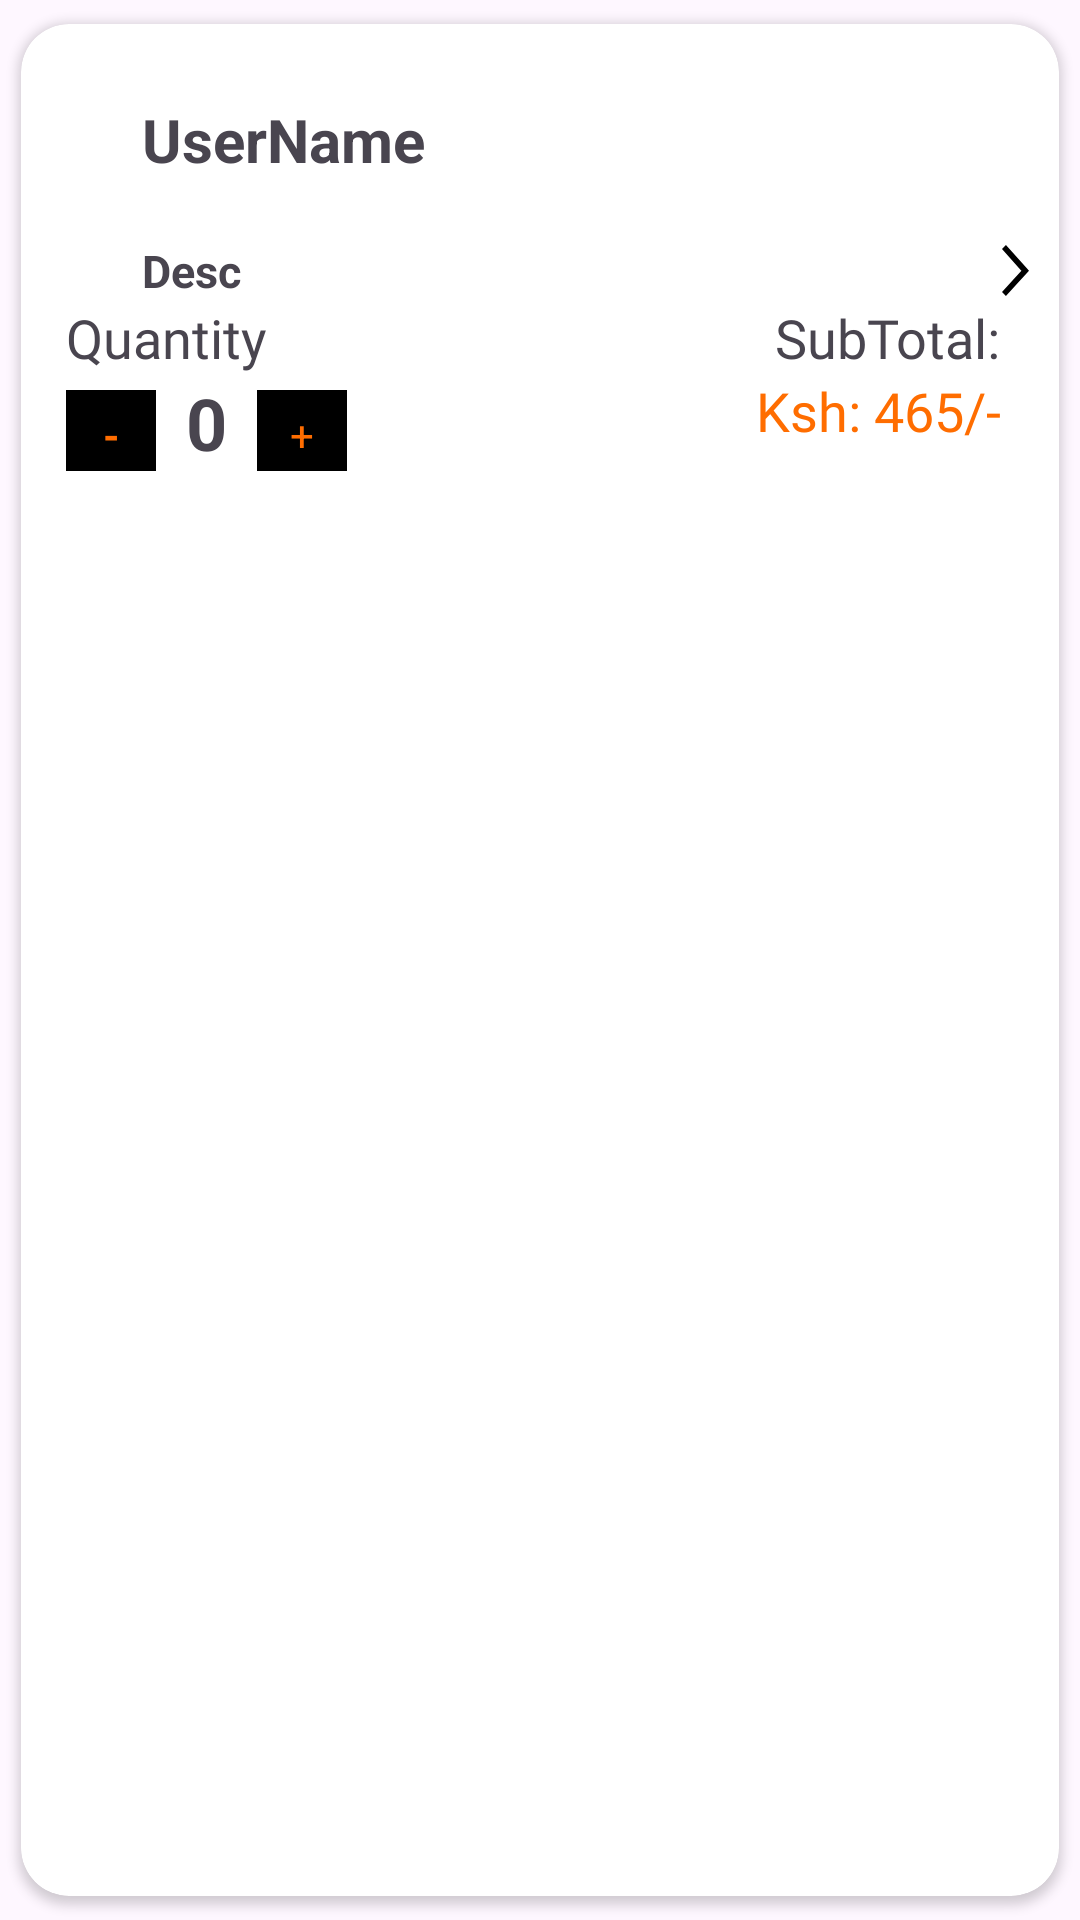

Produce the Android XML layout that renders to this screen, including the resource entries it uses.
<!-- AndroidManifest.xml: application theme Theme.ArtGallery -->
<!-- res/layout/cart_item.xml -->
<?xml version="1.0" encoding="utf-8"?>
<androidx.cardview.widget.CardView xmlns:android="http://schemas.android.com/apk/res/android"
    xmlns:app="http://schemas.android.com/apk/res-auto"
    android:layout_width="match_parent"
    android:layout_height="wrap_content"
    app:cardUseCompatPadding="true"
    app:cardCornerRadius="16dp"
    android:elevation="010dp"
    android:layout_marginTop="10dp">

    <LinearLayout
        android:paddingBottom="10dp"
        android:layout_width="match_parent"
        android:layout_height="wrap_content"
        android:layout_marginStart="5dp"
        app:cardCornerRadius="16dp"
        android:orientation="vertical">
        <LinearLayout
            android:layout_width="match_parent"
            android:layout_height="match_parent"
            android:orientation="horizontal">

            <androidx.cardview.widget.CardView
                app:cardElevation="5dp"
                app:cardCornerRadius="8dp"
                app:cardUseCompatPadding="true"
                android:layout_width="wrap_content"
                android:layout_height="wrap_content"
                android:orientation="horizontal"
                android:paddingTop="4dp"
                android:id="@+id/myCard"
                android:paddingBottom="4dp">
                <ImageView
                    android:id="@+id/txtCartImg"
                    android:layout_width="match_parent"
                    android:layout_height="wrap_content"
                    android:scaleType="fitXY"
                    android:adjustViewBounds="true"/>

            </androidx.cardview.widget.CardView>


            <LinearLayout
                android:layout_width="match_parent"
                android:layout_height="wrap_content"
                android:layout_marginLeft="20dp"
                android:layout_marginTop="25dp"
                android:orientation="vertical">

                <TextView
                    android:id="@+id/txtUserNameCart"
                    android:layout_width="match_parent"
                    android:layout_height="wrap_content"
                    android:layout_marginBottom="5dp"
                    android:text="UserName"
                    android:textSize="20sp"
                    android:textStyle="bold" />

                <TextView
                    android:id="@+id/txtDescCart"
                    android:layout_width="match_parent"
                    android:layout_height="wrap_content"
                    android:layout_marginEnd="10dp"
                    android:maxLines="3"
                    android:text="Desc"
                    android:textSize="15sp"
                    android:layout_marginTop="15dp"
                    android:textStyle="bold"
                    app:drawableEndCompat="@drawable/ic_more" />

            </LinearLayout>
        </LinearLayout>
        <LinearLayout
            android:layout_width="match_parent"
            android:layout_height="wrap_content"
            android:orientation="horizontal">
            <LinearLayout
                android:layout_width="wrap_content"
                android:layout_height="wrap_content"
                android:orientation="vertical">

                <TextView
                    android:layout_width="wrap_content"
                    android:layout_height="match_parent"
                    android:fontFamily="@font/signika_bold"
                    android:paddingStart="10dp"
                    android:text="Quantity"
                    android:textSize="18sp" />
                <LinearLayout
                    android:paddingStart="10dp"
                    android:layout_width="wrap_content"
                    android:layout_height="wrap_content"
                    android:orientation="horizontal">
                    <TextView
                        android:id="@+id/btnDecrease"
                        android:layout_width="30dp"
                        android:layout_height="30dp"
                        android:gravity="center"
                        android:background="@color/black"
                        android:onClick="decreaseValue"
                        android:text="-"
                        android:textColor="@color/myColor"
                        android:textStyle="bold" />

                    <TextView
                        android:id="@+id/txtValue"
                        android:layout_width="wrap_content"
                        android:layout_height="wrap_content"
                        android:paddingStart="10dp"
                        android:paddingEnd="10dp"
                        android:text="0"
                        android:textSize="24sp"
                        android:textStyle="bold" />

                    <TextView
                        android:id="@+id/btnIncrease"
                        android:layout_width="30dp"
                        android:layout_height="30dp"
                        android:gravity="center"
                        android:background="@color/black"
                        android:onClick="increaseValue"
                        android:text="+"
                        android:textColor="@color/myColor"
                        />
                </LinearLayout>

            </LinearLayout>
            <LinearLayout
                android:gravity="end"
                android:paddingEnd="15dp"
                android:layout_width="match_parent"
                android:layout_height="wrap_content"
                android:orientation="vertical">
            <TextView
                android:layout_width="wrap_content"
                android:layout_height="match_parent"
                android:fontFamily="@font/signika_bold"
                android:text="SubTotal: "
                android:textSize="18sp" />
                <TextView
                    android:layout_width="wrap_content"
                    android:layout_height="match_parent"
                    android:fontFamily="@font/signika_bold"
                    android:textColor="@color/myColor"
                    android:text="Ksh: 465/- "
                    android:id="@+id/txtTTCart"
                    android:textSize="18sp" />

            </LinearLayout>
        </LinearLayout>


    </LinearLayout>
</androidx.cardview.widget.CardView>
<!-- resources referenced by this layout -->
<resources>
  <color name="black">#FF000000</color>
  <color name="myColor">#FF6D00</color>
  <!-- drawable ic_more (drawable) -->
  <vector xmlns:android="http://schemas.android.com/apk/res/android"
      android:width="9dp"
      android:height="17dp"
      android:viewportWidth="9.879"
      android:viewportHeight="17.488">
      <path
          android:pathData="M0.723,0.69l7.72,8.094 0.046,0.048 -3.857,3.952 -3.909,4"
          android:strokeColor="#000"
          android:fillColor="#00000000"
          android:strokeWidth="2"/>
  </vector>
  <style name="Theme.ArtGallery" parent="Base.Theme.ArtGallery" />
  <style name="Base.Theme.ArtGallery" parent="Theme.Material3.DayNight.NoActionBar">
          <item name="android:forceDarkAllowed">false</item>
          <item name="android:windowLightStatusBar">true</item>
          <item name="android:statusBarColor">#00FFFFFF</item>
          <item name="colorPrimary">@color/myColor</item>
      </style>
</resources>
